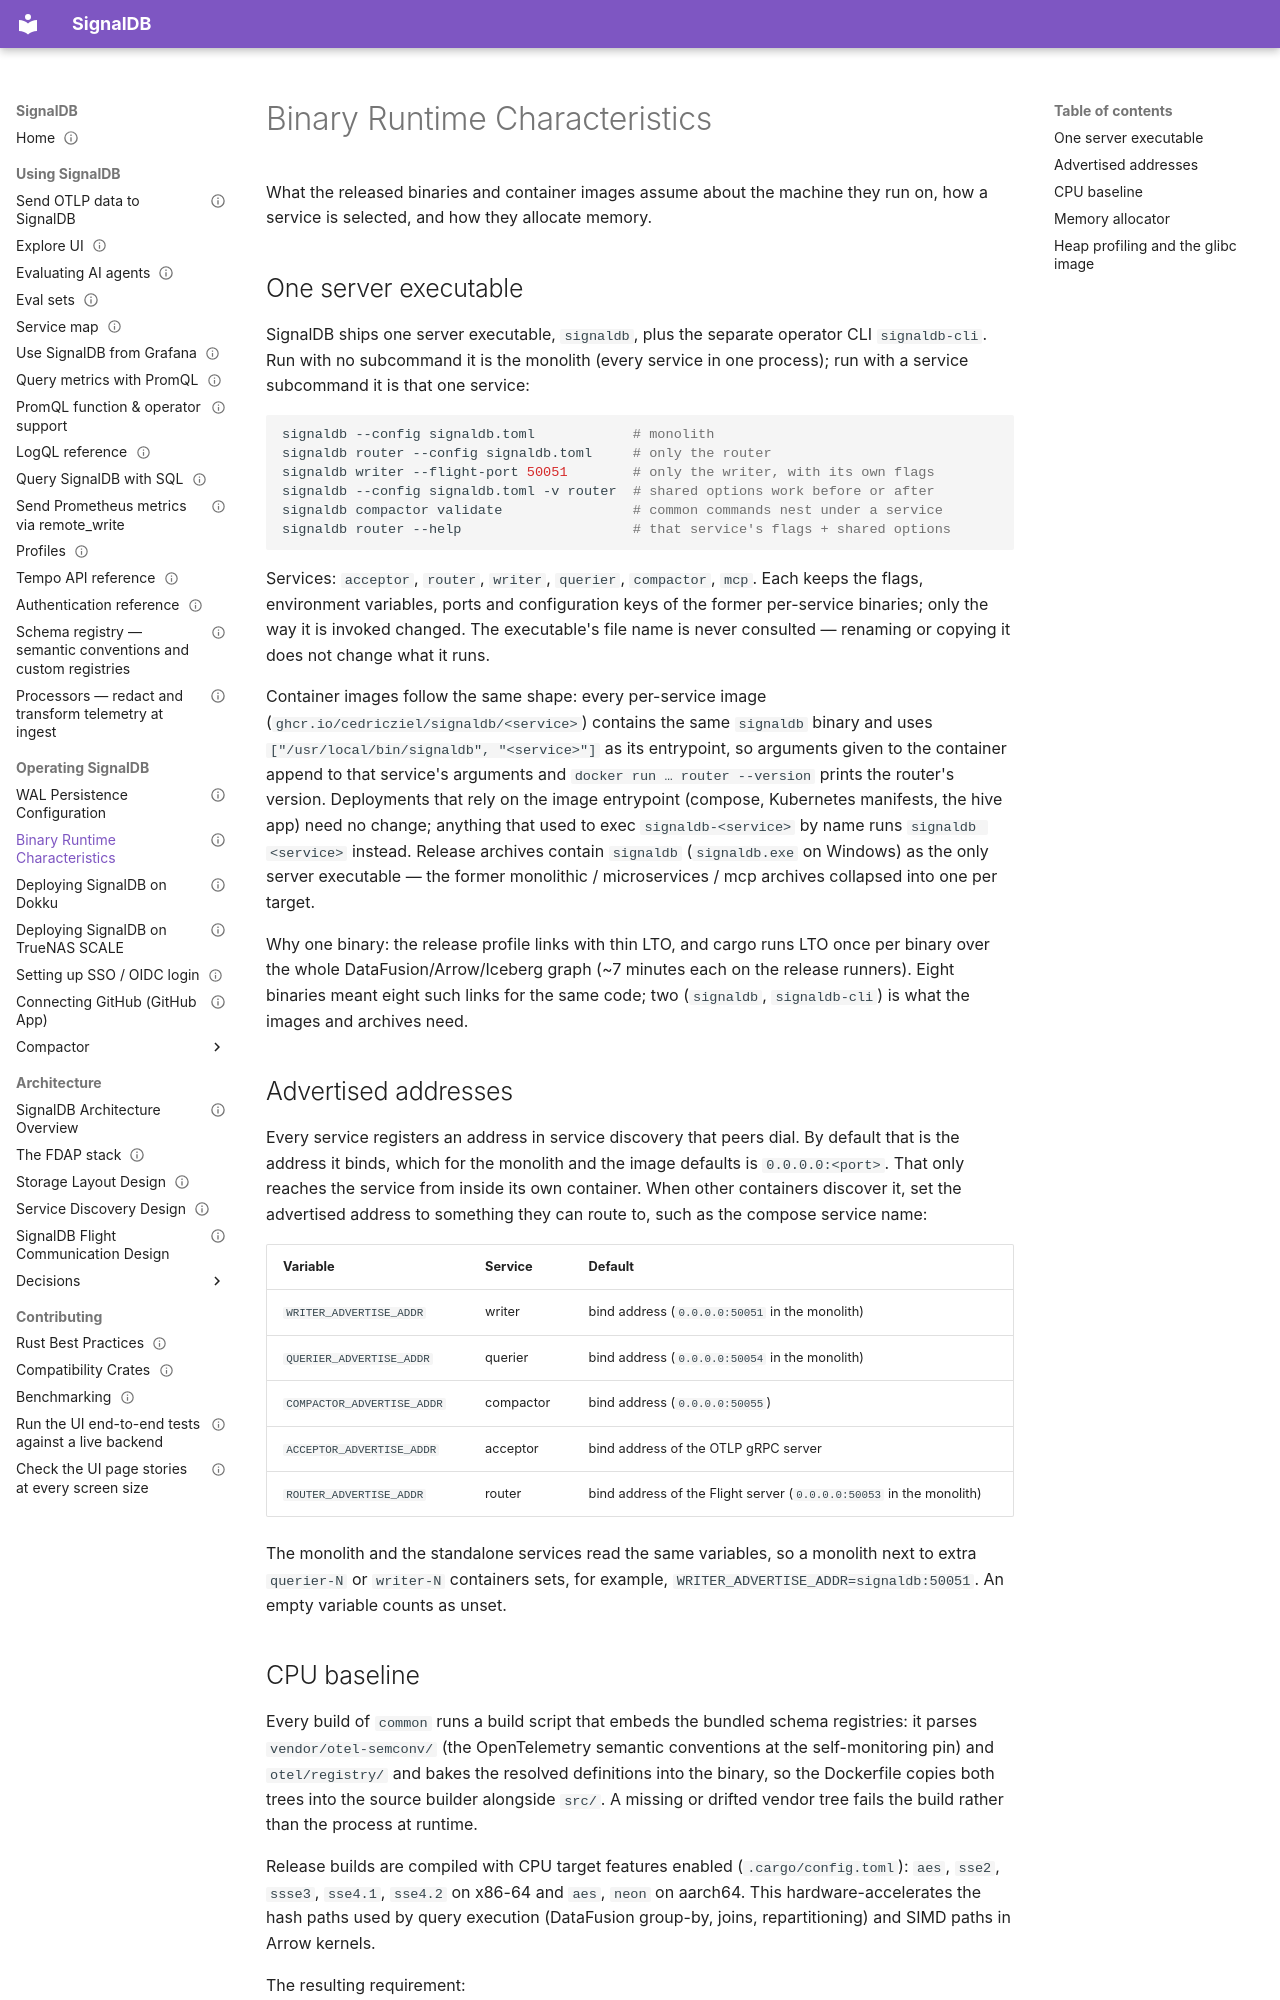

repository: cedricziel/signaldb · page: operations/binaries/index.html · generator: mkdocs

---
audience: operator
type: reference
status: living
sources:
  - .cargo/config.toml
  - Dockerfile
---

# Binary Runtime Characteristics

What the released binaries and container images assume about the machine they
run on, how a service is selected, and how they allocate memory.

## One server executable

SignalDB ships one server executable, `signaldb`, plus the separate operator
CLI `signaldb-cli`. Run with no subcommand it is the monolith (every service in
one process); run with a service subcommand it is that one service:

```bash
signaldb --config signaldb.toml            # monolith
signaldb router --config signaldb.toml     # only the router
signaldb writer --flight-port 50051        # only the writer, with its own flags
signaldb --config signaldb.toml -v router  # shared options work before or after
signaldb compactor validate                # common commands nest under a service
signaldb router --help                     # that service's flags + shared options
```

Services: `acceptor`, `router`, `writer`, `querier`, `compactor`, `mcp`. Each
keeps the flags, environment variables, ports and configuration keys of the
former per-service binaries; only the way it is invoked changed. The
executable's file name is never consulted — renaming or copying it does not
change what it runs.

Container images follow the same shape: every per-service image
(`ghcr.io/cedricziel/signaldb/<service>`) contains the same `signaldb` binary
and uses `["/usr/local/bin/signaldb", "<service>"]` as its entrypoint, so
arguments given to the container append to that service's arguments and
`docker run … router --version` prints the router's version. Deployments that
rely on the image entrypoint (compose, Kubernetes manifests, the hive app) need
no change; anything that used to exec `signaldb-<service>` by name runs
`signaldb <service>` instead. Release archives contain `signaldb`
(`signaldb.exe` on Windows) as the only server executable — the former
monolithic / microservices / mcp archives collapsed into one per target.

Why one binary: the release profile links with thin LTO, and cargo runs LTO
once per binary over the whole DataFusion/Arrow/Iceberg graph (~7 minutes each
on the release runners). Eight binaries meant eight such links for the same
code; two (`signaldb`, `signaldb-cli`) is what the images and archives need.

## Advertised addresses

Every service registers an address in service discovery that peers dial. By
default that is the address it binds, which for the monolith and the image
defaults is `0.0.0.0:<port>`. That only reaches the service from inside its
own container. When other containers discover it, set the advertised address
to something they can route to, such as the compose service name:

| Variable | Service | Default |
|---|---|---|
| `WRITER_ADVERTISE_ADDR` | writer | bind address (`0.0.0.0:50051` in the monolith) |
| `QUERIER_ADVERTISE_ADDR` | querier | bind address (`0.0.0.0:50054` in the monolith) |
| `COMPACTOR_ADVERTISE_ADDR` | compactor | bind address (`0.0.0.0:50055`) |
| `ACCEPTOR_ADVERTISE_ADDR` | acceptor | bind address of the OTLP gRPC server |
| `ROUTER_ADVERTISE_ADDR` | router | bind address of the Flight server (`0.0.0.0:50053` in the monolith) |

The monolith and the standalone services read the same variables, so a
monolith next to extra `querier-N` or `writer-N` containers sets, for example,
`WRITER_ADVERTISE_ADDR=signaldb:50051`. An empty variable counts as unset.
